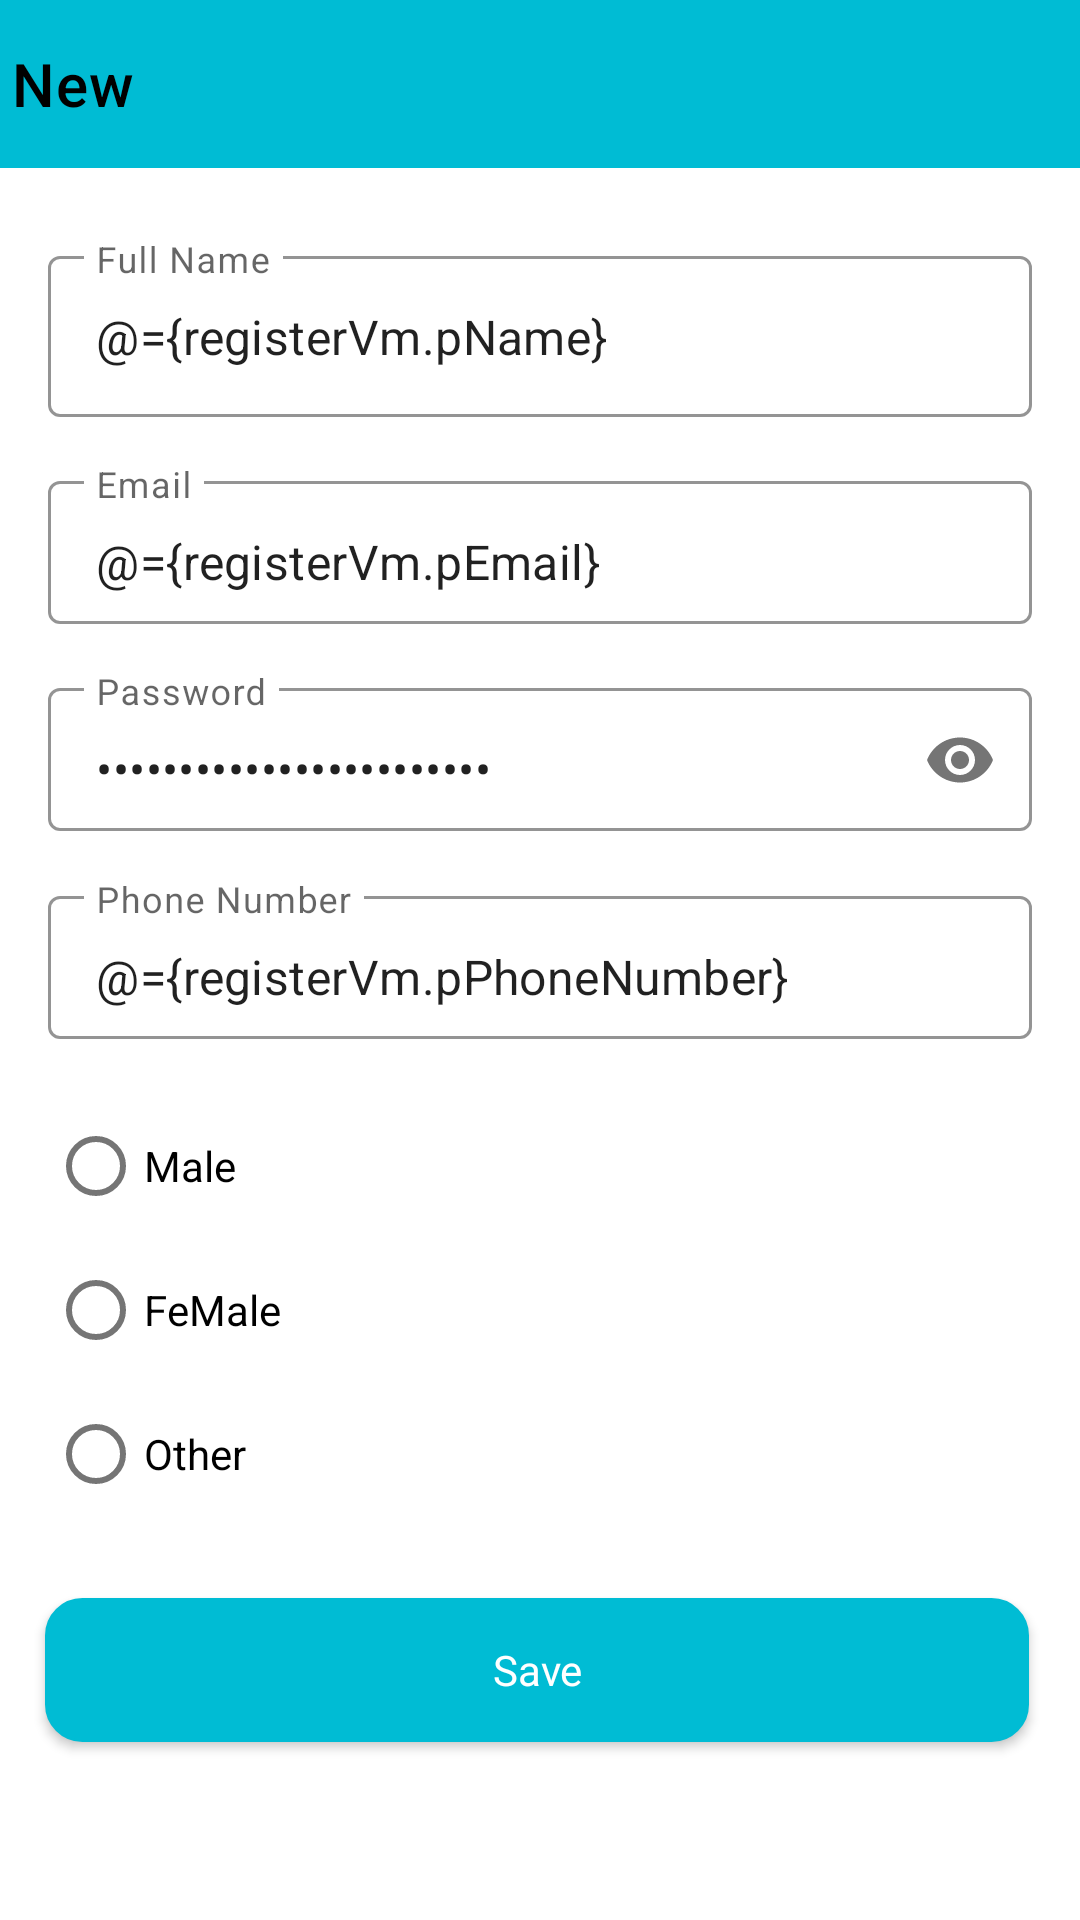

Here is an Android app screen rendered from its layout file. Give the layout XML and the strings, colors and styles it references.
<!-- AndroidManifest.xml: application theme Theme.FoodDonation -->
<!-- res/layout/activity_register.xml -->
<?xml version="1.0" encoding="utf-8"?>
<layout xmlns:android="http://schemas.android.com/apk/res/android"
    xmlns:app="http://schemas.android.com/apk/res-auto"
    xmlns:tools="http://schemas.android.com/tools">
    <data>
        <variable
            name="registerVm"
            type="com.example.fooddonation.register.RegisterViewModel" />
    </data>
    <androidx.constraintlayout.widget.ConstraintLayout
        android:layout_width="match_parent"
        android:layout_height="match_parent"
        tools:context=".register.RegisterActivity">

        <com.google.android.material.appbar.AppBarLayout
            android:id="@+id/topAppBar"
            android:layout_width="match_parent"
            android:layout_height="wrap_content"
            app:layout_constraintEnd_toEndOf="parent"
            app:layout_constraintStart_toStartOf="parent"
            app:layout_constraintTop_toTopOf="parent">
            <com.google.android.material.appbar.MaterialToolbar
                android:id="@+id/appBarLayout"
                style="@style/Widget.MaterialComponents.Toolbar.Primary"
                android:layout_width="match_parent"
                android:layout_height="56dp"
                app:contentInsetStart="0dp"
                android:background="@color/blue"
                app:title="@string/new_user"
                app:navigationIcon="@drawable/back_icon"
                app:titleTextColor="@color/black" />
        </com.google.android.material.appbar.AppBarLayout>

        <com.google.android.material.textfield.TextInputLayout
            android:id="@+id/new_user_name_layout"
            style="@style/Widget.MaterialComponents.TextInputLayout.OutlinedBox"
            android:layout_width="match_parent"
            android:layout_height="wrap_content"
            android:layout_marginStart="16dp"
            android:layout_marginTop="24dp"
            app:boxStrokeColor="@color/blue"
            android:layout_marginEnd="16dp"
            android:ems="10"
            android:hint="Full Name"
            android:inputType="textEmailAddress"
            app:layout_constraintEnd_toEndOf="parent"
            app:layout_constraintStart_toStartOf="parent"
            app:layout_constraintTop_toBottomOf="@id/topAppBar">

            <com.google.android.material.textfield.TextInputEditText
                android:id="@+id/change_user_current_password"
                android:layout_width="match_parent"
                android:layout_height="wrap_content"
                android:paddingStart="16dp"
                android:paddingTop="16dp"
                android:paddingBottom="16dp"
                android:text="@={registerVm.pName}">

            </com.google.android.material.textfield.TextInputEditText>
        </com.google.android.material.textfield.TextInputLayout>

        <com.google.android.material.textfield.TextInputLayout
            android:id="@+id/new_user_email_layout"
            style="@style/Widget.MaterialComponents.TextInputLayout.OutlinedBox"
            android:layout_width="match_parent"
            android:layout_height="wrap_content"
            app:boxStrokeColor="@color/blue"
            android:layout_marginStart="16dp"
            android:layout_marginTop="16dp"
            android:layout_marginEnd="16dp"
            android:layout_marginBottom="424dp"
            android:ems="10"
            android:hint="Email"
            android:inputType="textEmailAddress"
            app:layout_constraintEnd_toEndOf="parent"
            app:layout_constraintStart_toStartOf="parent"
            app:layout_constraintTop_toBottomOf="@id/new_user_name_layout">

            <com.google.android.material.textfield.TextInputEditText
                android:id="@+id/new_user_password_layout"
                android:layout_width="match_parent"
                android:layout_height="wrap_content"
                android:paddingStart="16dp"
                android:paddingTop="16dp"
                android:paddingBottom="10dp"
                android:text="@={registerVm.pEmail}">

            </com.google.android.material.textfield.TextInputEditText>
        </com.google.android.material.textfield.TextInputLayout>

        <com.google.android.material.textfield.TextInputLayout
            android:id="@+id/new_user_password_layout2"

            style="@style/Widget.MaterialComponents.TextInputLayout.OutlinedBox"
            android:layout_width="match_parent"
            android:layout_height="wrap_content"
            android:layout_marginStart="16dp"
            android:layout_marginTop="16dp"
            app:boxStrokeColor="@color/blue"
            android:layout_marginEnd="16dp"
            android:layout_marginBottom="360dp"
            android:ems="10"
            android:hint="Password"
            android:inputType="textEmailAddress"
            app:layout_constraintEnd_toEndOf="parent"
            app:layout_constraintStart_toStartOf="parent"
            app:layout_constraintTop_toBottomOf="@id/new_user_email_layout"
            app:passwordToggleEnabled="true">

            <com.google.android.material.textfield.TextInputEditText
                android:layout_width="match_parent"
                android:layout_height="wrap_content"
                android:inputType="textPassword"
                android:paddingStart="16dp"
                android:paddingTop="16dp"
                android:paddingBottom="10dp"
                android:text="@={registerVm.pPassword}">

            </com.google.android.material.textfield.TextInputEditText>
        </com.google.android.material.textfield.TextInputLayout>

        <com.google.android.material.textfield.TextInputLayout
            android:id="@+id/new_user_phone_layout"

            style="@style/Widget.MaterialComponents.TextInputLayout.OutlinedBox"
            android:layout_width="match_parent"
            android:layout_height="wrap_content"
            android:layout_marginStart="16dp"
            android:layout_marginTop="16dp"
            android:layout_marginEnd="16dp"
            app:boxStrokeColor="@color/blue"
            android:layout_marginBottom="488dp"
            android:ems="10"
            android:hint="Phone Number"
            android:inputType="textEmailAddress"
            app:layout_constraintEnd_toEndOf="parent"
            app:layout_constraintStart_toStartOf="parent"
            app:layout_constraintTop_toBottomOf="@id/new_user_password_layout2">

            <com.google.android.material.textfield.TextInputEditText
                android:layout_width="match_parent"
                android:layout_height="wrap_content"
                android:paddingStart="16dp"
                android:paddingTop="16dp"
                android:paddingBottom="10dp"
                android:text="@={registerVm.pPhoneNumber}">
            </com.google.android.material.textfield.TextInputEditText>
        </com.google.android.material.textfield.TextInputLayout>

        <androidx.appcompat.widget.AppCompatButton
            android:id="@+id/save_btn"
            android:layout_width="match_parent"
            android:layout_height="wrap_content"
            android:layout_marginStart="15dp"
            android:layout_marginTop="24dp"
            android:layout_marginEnd="17dp"
            android:textColor="@color/white"
            android:background="@drawable/custom_button"
            android:fontFamily="@font/roboto"
            android:onClick="@{()->registerVm.insertPatient()}"
            android:text="@string/save"
            android:textAllCaps="false"
            app:cornerRadius="6dp"
            app:layout_constraintEnd_toEndOf="parent"
            app:layout_constraintStart_toStartOf="parent"
            app:layout_constraintTop_toBottomOf="@+id/radioGroup" />

        <RadioGroup
            android:id="@+id/radioGroup"
            android:layout_width="match_parent"
            android:layout_height="wrap_content"
            android:layout_marginStart="16dp"
            android:layout_marginTop="16dp"
            android:layout_marginEnd="16dp"
            app:layout_constraintBottom_toBottomOf="parent"
            app:layout_constraintEnd_toEndOf="parent"
            app:layout_constraintHorizontal_bias="1.0"
            app:layout_constraintStart_toStartOf="parent"
            app:layout_constraintTop_toBottomOf="@+id/new_user_phone_layout"
            app:layout_constraintVertical_bias="0.018">

            <com.google.android.material.radiobutton.MaterialRadioButton
                android:id="@+id/rdioMale"
                android:layout_width="match_parent"
                android:layout_height="wrap_content"
                android:text="Male"
                >

            </com.google.android.material.radiobutton.MaterialRadioButton>
            <com.google.android.material.radiobutton.MaterialRadioButton
                android:id="@+id/rdioFemale"
                android:layout_width="match_parent"
                android:layout_height="wrap_content"
                android:text="FeMale">

            </com.google.android.material.radiobutton.MaterialRadioButton>
            <com.google.android.material.radiobutton.MaterialRadioButton
                android:id="@+id/other"
                android:layout_width="match_parent"
                android:layout_height="wrap_content"
                android:text="Other">

            </com.google.android.material.radiobutton.MaterialRadioButton>
        </RadioGroup>
        <com.airbnb.lottie.LottieAnimationView
            android:id="@+id/animation"
            android:layout_width="150dp"
            android:layout_height="150dp"
            android:visibility="gone"
            app:lottie_rawRes="@raw/progress"
            app:lottie_autoPlay="true"
            app:lottie_loop="true"
            android:layout_margin="16dp"
            app:layout_constraintBottom_toBottomOf="parent"
            app:layout_constraintEnd_toEndOf="parent"
            app:layout_constraintStart_toStartOf="parent"
            app:layout_constraintTop_toTopOf="parent" />


    </androidx.constraintlayout.widget.ConstraintLayout>

</layout>
<!-- resources referenced by this layout -->
<resources>
  <color name="black">#FF000000</color>
  <color name="blue">#00BCD4</color>
  <color name="white">#FFFFFFFF</color>
  <!-- drawable custom_button (drawable) -->
  <?xml version="1.0" encoding="utf-8"?>
  <shape xmlns:android="http://schemas.android.com/apk/res/android"
      android:shape="rectangle">
  
      <stroke
          android:width="1dp"
          android:color="@color/blue" />
      <corners android:radius="12dp" />
      <solid android:color="@color/blue" />
  </shape>
  <string name="new_user">New</string>
  <string name="save">Save</string>
  <style name="Theme.FoodDonation" parent="Theme.MaterialComponents.DayNight.NoActionBar">
          
          <item name="colorPrimary">@color/purple_500</item>
          <item name="colorPrimaryVariant">@color/purple_700</item>
          <item name="colorOnPrimary">@color/white</item>
          
          <item name="colorSecondary">@color/teal_200</item>
          <item name="colorSecondaryVariant">@color/teal_700</item>
          <item name="colorOnSecondary">@color/black</item>
          
          <item name="android:statusBarColor">?attr/colorPrimaryVariant</item>
          
      </style>
  <color name="purple_500">#FF6200EE</color>
  <color name="purple_700">#FF3700B3</color>
  <color name="teal_200">#FF03DAC5</color>
  <color name="teal_700">#FF018786</color>
</resources>
